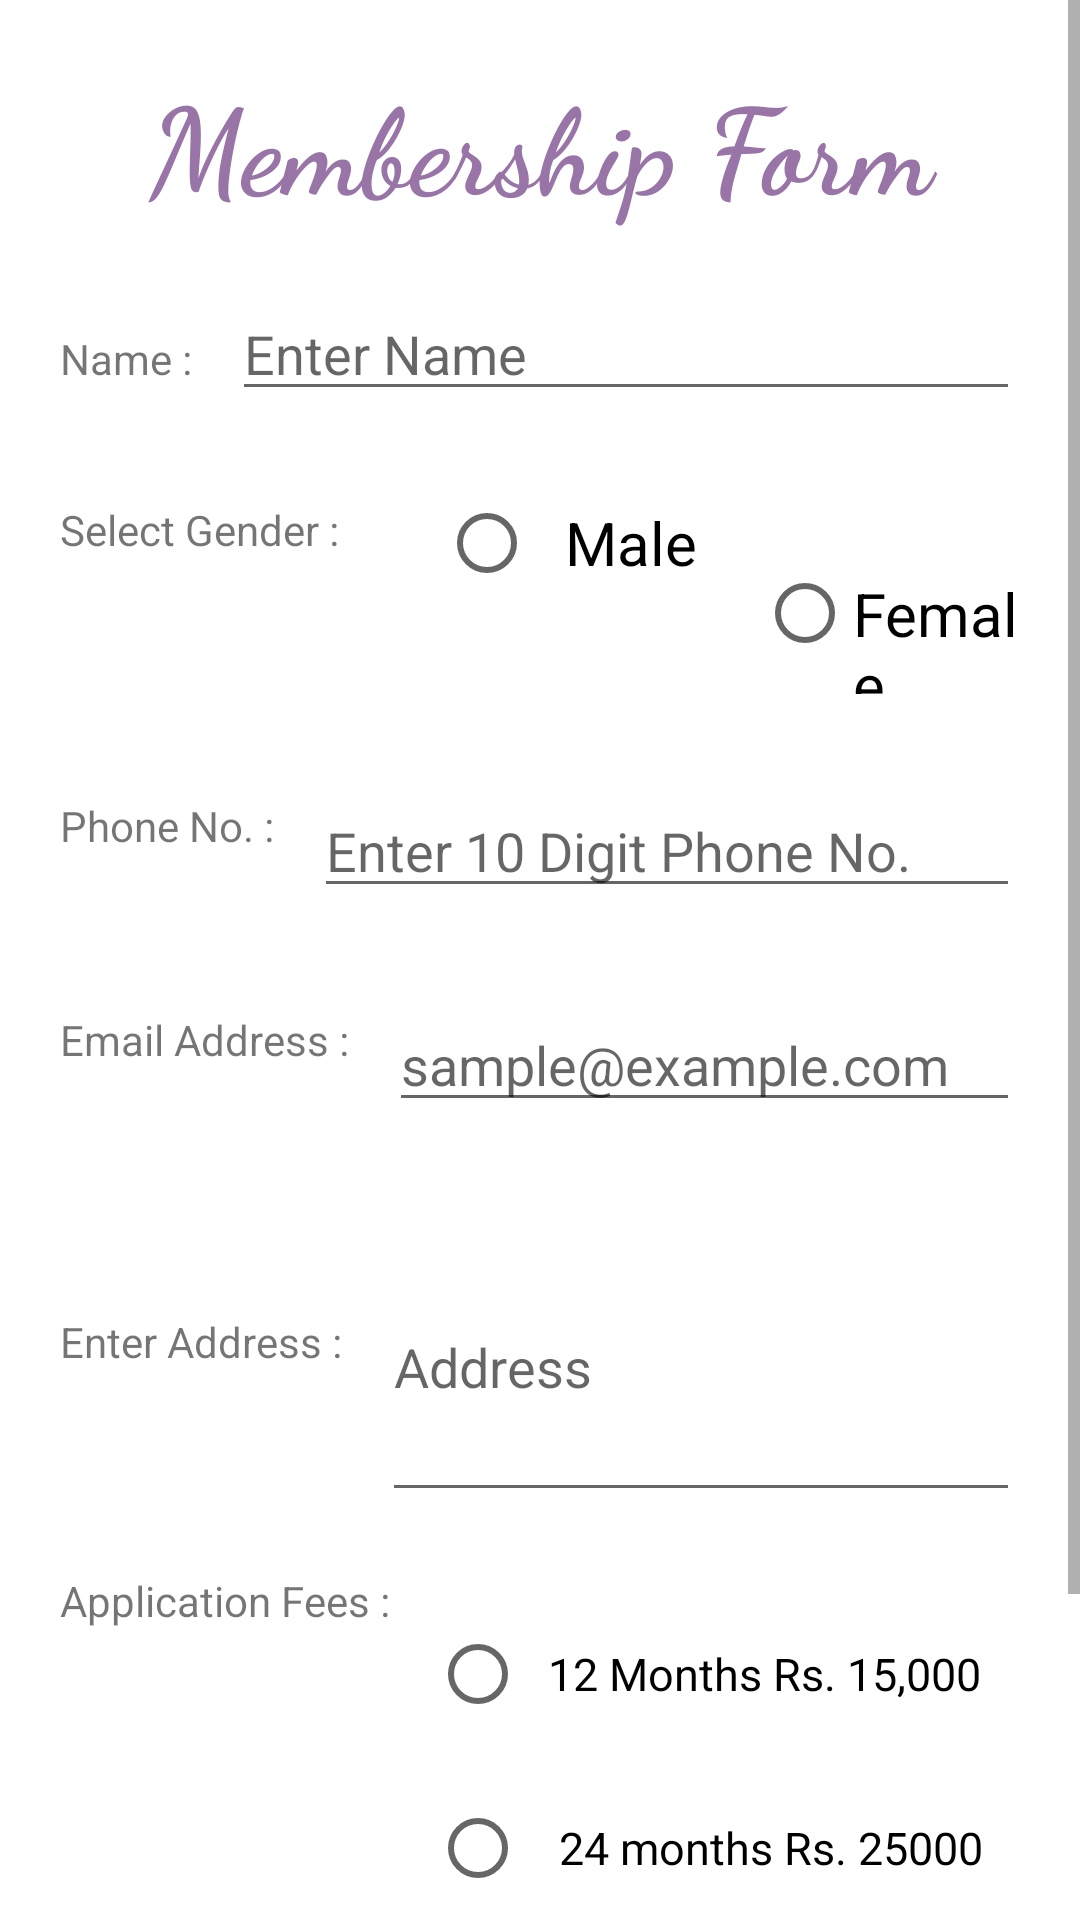

Reconstruct the res/layout file that produces this screen, plus the resources it refers to.
<!-- AndroidManifest.xml: application theme Theme.Fitness_Club -->
<!-- res/layout/activity_membership.xml -->
<?xml version="1.0" encoding="utf-8"?>
<ScrollView xmlns:android="http://schemas.android.com/apk/res/android"
    android:layout_width="match_parent"
    android:layout_height="match_parent"
    android:fillViewport="false">

    <LinearLayout xmlns:android="http://schemas.android.com/apk/res/android"
        xmlns:app="http://schemas.android.com/apk/res-auto"
        xmlns:tools="http://schemas.android.com/tools"
        android:layout_width="match_parent"
        android:layout_height="match_parent"
        tools:context=".MainActivity"
        android:orientation="vertical"
        >

        <TextView
            android:layout_width="match_parent"
            android:layout_height="wrap_content"
            android:text="Membership Form"
            android:fontFamily="cursive"
            android:gravity="center"
            android:textStyle="bold"
            android:textColor="@color/clr"
            android:textSize="40dp"
            android:layout_marginTop="20dp"/>


        <LinearLayout
            android:layout_width="match_parent"
            android:layout_height="wrap_content"
            android:orientation="horizontal"
            android:layout_marginTop="20dp"
            android:layout_marginStart="20dp"
            android:layout_marginEnd="20dp">

            <TextView
                android:layout_width="wrap_content"
                android:layout_height="wrap_content"
                android:text="Name :    "/>

            <EditText
                android:layout_width="match_parent"
                android:layout_height="wrap_content"
                android:hint="Enter Name"
                android:id="@+id/edtName"/>

        </LinearLayout>

        <LinearLayout
            android:layout_width="match_parent"
            android:layout_height="wrap_content"
            android:orientation="horizontal"
            android:layout_marginTop="20dp"
            android:layout_marginStart="20dp"
            android:layout_marginEnd="20dp">

            <TextView
                android:layout_width="wrap_content"
                android:layout_height="wrap_content"
                android:layout_marginTop="10dp"
                android:text="Select Gender :    "/>

            <RadioGroup
                android:layout_width="wrap_content"
                android:layout_height="wrap_content"
                android:orientation="horizontal"
                android:id="@+id/radioGroupGender">

                <RadioButton
                    android:id="@+id/radioMale"
                    android:layout_width="wrap_content"
                    android:layout_height="wrap_content"
                    android:text="  Male"
                    android:checked="false"
                    android:layout_marginStart="20dp"
                    android:textSize="20dp" />

                <RadioButton
                    android:id="@+id/radioFemale"
                    android:layout_width="wrap_content"
                    android:layout_height="wrap_content"
                    android:text="   Female"
                    android:layout_marginStart="20dp"
                    android:checked="false"
                    android:textSize="20dp" />

            </RadioGroup>

        </LinearLayout>

        <LinearLayout
            android:layout_width="match_parent"
            android:layout_height="wrap_content"
            android:orientation="horizontal"
            android:layout_marginTop="20dp"
            android:layout_marginStart="20dp"
            android:layout_marginEnd="20dp">

            <TextView
                android:layout_width="wrap_content"
                android:layout_height="wrap_content"
                android:text="Phone No. :    "/>

            <EditText
                android:layout_width="match_parent"
                android:layout_height="wrap_content"
                android:hint="Enter 10 Digit Phone No."
                android:inputType="phone"
                android:maxLength="10"
                android:layout_marginTop="10dp"
                android:id="@+id/edtPhone"/>

        </LinearLayout>

        <LinearLayout
            android:layout_width="match_parent"
            android:layout_height="wrap_content"
            android:orientation="horizontal"
            android:layout_marginTop="20dp"
            android:layout_marginStart="20dp"
            android:layout_marginEnd="20dp">

            <TextView
                android:layout_width="wrap_content"
                android:layout_height="wrap_content"
                android:text="Email Address :    "/>

            <EditText
                android:layout_width="match_parent"
                android:layout_height="wrap_content"
                android:hint="sample@example.com"
                android:inputType="text"
                android:layout_marginTop="10dp"
                android:id="@+id/edtEmail"/>

        </LinearLayout>

        <LinearLayout
            android:layout_width="match_parent"
            android:layout_height="wrap_content"
            android:orientation="horizontal"
            android:layout_marginStart="20dp"
            android:layout_marginTop="20dp"
            android:layout_marginEnd="20dp">

            <TextView
                android:layout_width="wrap_content"
                android:layout_height="wrap_content"
                android:text="Enter Address :    "/>

            <EditText
                android:layout_width="match_parent"
                android:layout_height="100dp"
                android:hint="Address"
                android:inputType="text|textMultiLine"
                android:layout_marginTop="10dp"
                android:id="@+id/edtAddress"/>

        </LinearLayout>

        <LinearLayout
            android:layout_width="match_parent"
            android:layout_height="wrap_content"
            android:orientation="horizontal"
            android:layout_marginStart="20dp"
            android:layout_marginTop="20dp"
            android:layout_marginEnd="20dp">

            <TextView
                android:layout_width="wrap_content"
                android:layout_height="wrap_content"
                android:text="Application Fees :    "/>

            <RadioGroup
                android:layout_width="match_parent"
                android:layout_height="wrap_content"
                android:orientation="vertical"
                android:id="@+id/radioGroupFees">

                <RadioButton
                    android:id="@+id/radio12"
                    android:layout_width="fill_parent"
                    android:layout_height="wrap_content"
                    android:text="  12 Months Rs. 15,000"
                    android:checked="false"
                    android:layout_marginTop="10dp"
                    android:textSize="15dp" />

                <RadioButton
                    android:id="@+id/radio24"
                    android:layout_width="fill_parent"
                    android:layout_height="wrap_content"
                    android:text="   24 months Rs. 25000 "
                    android:layout_marginTop="10dp"
                    android:checked="false"
                    android:textSize="15dp" />

            </RadioGroup>

        </LinearLayout>

        <LinearLayout
            android:layout_width="match_parent"
            android:layout_height="wrap_content"
            android:orientation="vertical"
            android:layout_marginTop="20dp"
            android:layout_marginStart="20dp"
            android:layout_marginEnd="20dp"
            >

            <Button
                android:layout_width="match_parent"
                android:layout_height="wrap_content"
                android:text="Submit"
                android:backgroundTint="@color/clr"
                android:id="@+id/btnSubmit"/>


            <Button
                android:layout_width="match_parent"
                android:visibility="gone"
                android:backgroundTint="@color/clr"
                android:layout_height="wrap_content"
                android:text="Edit"
                android:id="@+id/btnEdit"/>

            <Button
                android:layout_width="match_parent"
                android:layout_height="wrap_content"
                android:text="Display"
                android:layout_marginTop="15dp"
                android:backgroundTint="@color/clr"
                android:id="@+id/btnDisplay"/>


        </LinearLayout>

    </LinearLayout>

</ScrollView>
<!-- resources referenced by this layout -->
<resources>
  <color name="clr">#9874a7</color>
  <style name="Theme.Fitness_Club" parent="Theme.MaterialComponents.DayNight.DarkActionBar">
          
          <item name="colorPrimary">@color/purple_500</item>
          <item name="colorPrimaryVariant">@color/purple_700</item>
          <item name="colorOnPrimary">@color/white</item>
          
          <item name="colorSecondary">@color/teal_200</item>
          <item name="colorSecondaryVariant">@color/teal_700</item>
          <item name="colorOnSecondary">@color/black</item>
          
          <item name="android:statusBarColor" tools:targetApi="l">?attr/colorPrimaryVariant</item>
          
      </style>
  <color name="purple_500">#FF6200EE</color>
  <color name="purple_700">#FF3700B3</color>
  <color name="white">#FFFFFFFF</color>
  <color name="teal_200">#FF03DAC5</color>
  <color name="teal_700">#FF018786</color>
  <color name="black">#FF000000</color>
</resources>
